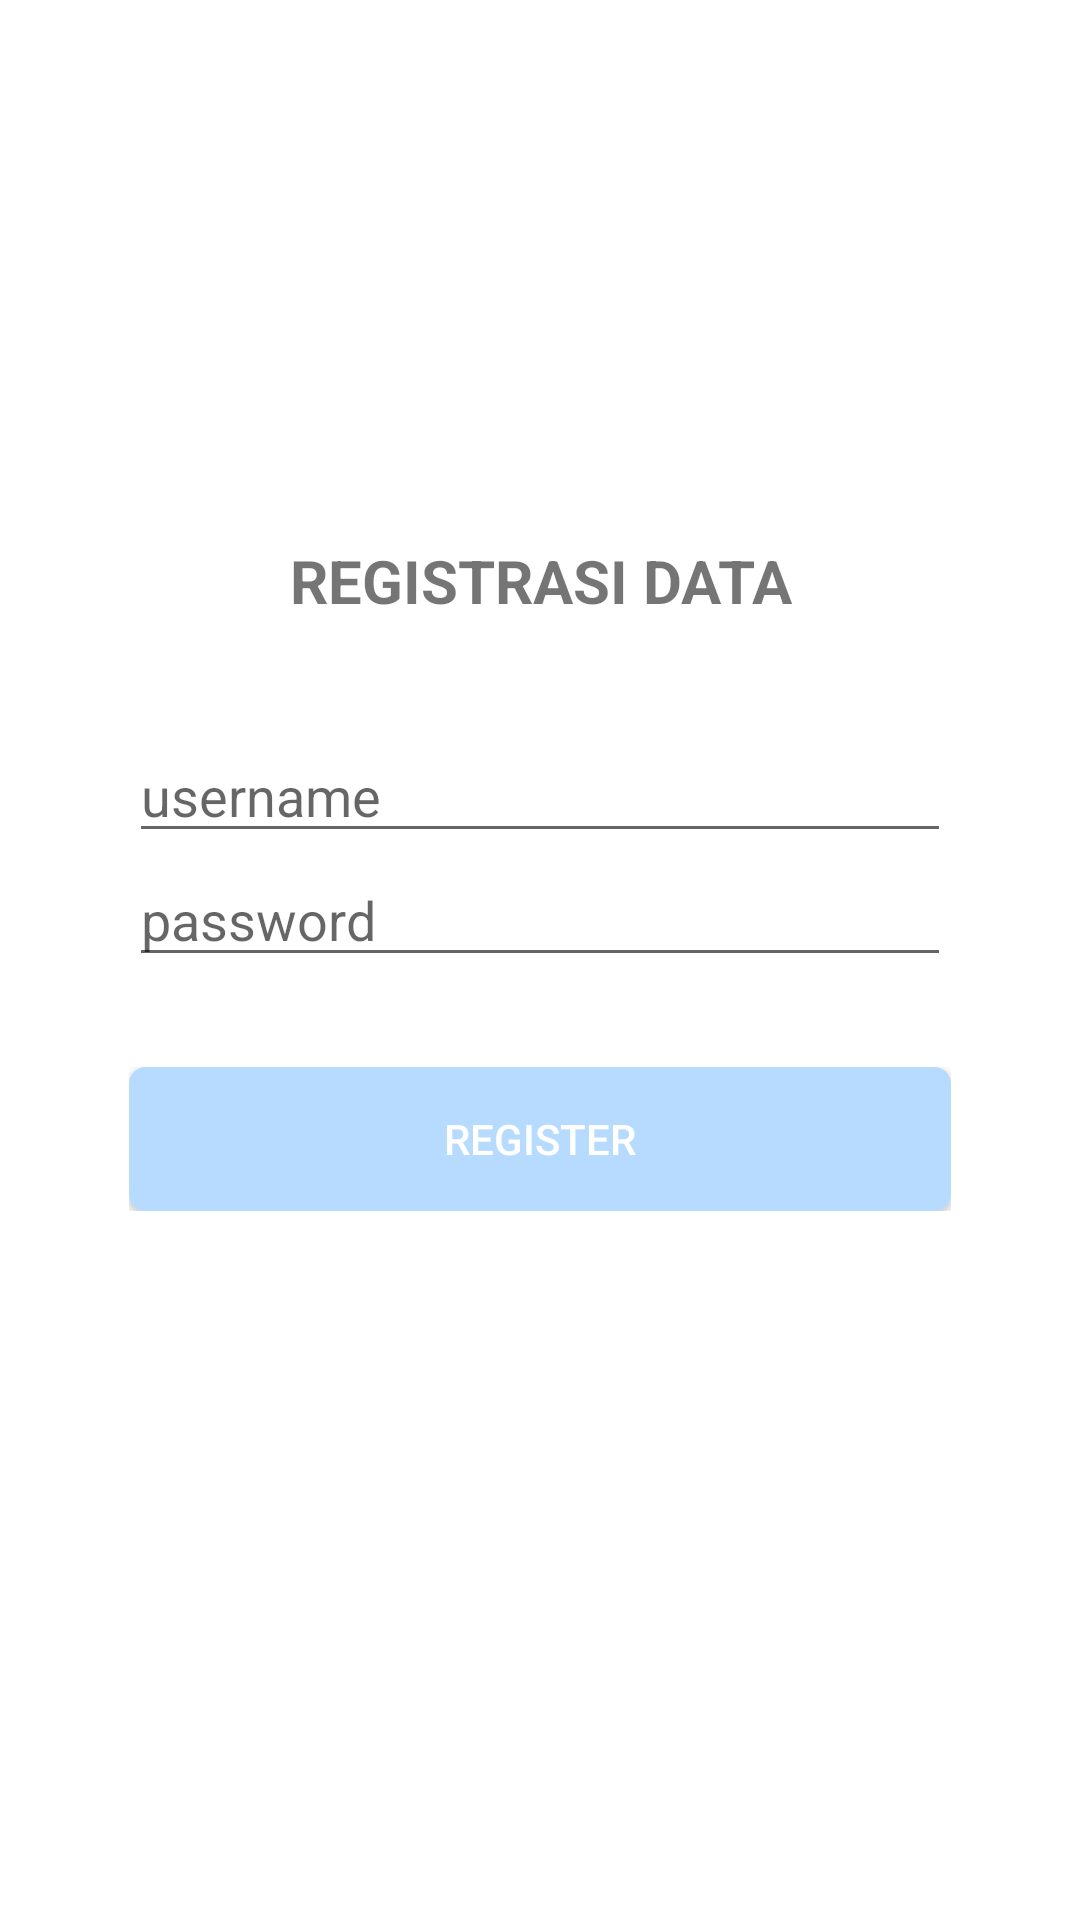

Layout XML and referenced resources for this Android screen:
<!-- AndroidManifest.xml: application theme AppTheme -->
<!-- res/layout/activity_register.xml -->
<?xml version="1.0" encoding="utf-8"?>

<ScrollView xmlns:android="http://schemas.android.com/apk/res/android"
    xmlns:tools="http://schemas.android.com/tools"
    android:layout_width="match_parent"
    android:layout_height="match_parent"
    android:background="@color/white"
    tools:context=".LoginActivity">

    <RelativeLayout
        android:id="@+id/rlLogin"
        android:layout_width="match_parent"
        android:layout_height="wrap_content"
        android:layout_marginTop="60dp">

        <ImageView
            android:id="@+id/ivLogin"
            android:layout_width="100dp"
            android:layout_height="100dp"
            android:layout_gravity="center_horizontal"
            android:layout_marginLeft="130dp"
            android:src="@drawable/logolab"
            android:contentDescription="LOGO" />

        <android.support.v7.widget.AppCompatTextView
            android:layout_width="match_parent"
            android:layout_height="wrap_content"
            android:text="@string/regtittle"
            android:textAlignment="center"
            android:textSize="20sp"
            android:textStyle="bold"
            android:layout_marginTop="120dp" />


        <LinearLayout
            android:id="@+id/llLogin"
            android:layout_width="match_parent"
            android:layout_height="wrap_content"
            android:layout_centerInParent="true"
            android:layout_marginTop="330dp"
            android:layout_marginEnd="50dp"
            android:orientation="vertical"
            android:padding="18dp">

            <EditText
                android:id="@+id/etUsernameRegister"
                android:layout_width="match_parent"
                android:layout_height="wrap_content"
                android:hint="@string/user"
                android:inputType="textEmailAddress"
                android:maxLines="1"
                android:singleLine="true" />

            <EditText
                android:id="@+id/etPasswordRegister"
                android:layout_width="match_parent"
                android:layout_height="wrap_content"
                android:layout_marginBottom="30dp"
                android:hint="@string/password"
                android:imeActionId="6"
                android:imeActionLabel="Sign In"
                android:imeOptions="actionUnspecified"
                android:inputType="textPassword"
                android:maxLines="1"
                android:singleLine="true" />

            <LinearLayout
                android:layout_width="match_parent"
                android:layout_height="wrap_content">

                <Button
                    android:id="@+id/btRegister"
                    android:layout_width="0dp"
                    android:layout_height="wrap_content"
                    android:layout_weight="1"            android:background="@drawable/roundedbutton"
                    android:text="@string/register"
                    android:textColor="@color/white" />

            </LinearLayout>
        </LinearLayout>
    </RelativeLayout>
</ScrollView>
<!-- resources referenced by this layout -->
<resources>
  <color name="white">#FFFFFF</color>
  <!-- drawable roundedbutton (drawable) -->
  <?xml version="1.0" encoding="utf-8"?>
  
  <selector xmlns:android="http://schemas.android.com/apk/res/android">
      <item android:state_pressed="false">
          <shape android:shape="rectangle">
              <corners android:radius="5dp"/>
              <solid android:color="@color/button"/>
              <stroke
                  android:width="1dp"
                  android:color="@color/button"/>
              <padding
                  android:bottom="4dp"
                  android:left="4dp"
                  android:right="4dp"
                  android:top="4dp"/>
          </shape>
      </item>
      <item android:state_pressed="true">
          <shape android:shape="rectangle">
              <corners android:radius="5dp"/>
              <solid android:color="@color/button"/>
              <stroke
                  android:width="1dp"
                  android:color="@color/button"/>
              <padding
                  android:bottom="4dp"
                  android:left="4dp"
                  android:right="4dp"
                  android:top="4dp"/>
          </shape>
      </item>
  
  </selector>
  <string name="password">password</string>
  <string name="register">register</string>
  <string name="regtittle">REGISTRASI DATA</string>
  <string name="user">username</string>
  <style name="AppTheme" parent="Theme.AppCompat.Light.DarkActionBar">
          
          <item name="colorPrimary">@color/colorPrimary</item>
          <item name="colorPrimaryDark">@color/colorPrimaryDark</item>
          <item name="colorAccent">@color/colorAccent</item>
      </style>
  <color name="button">#b6dbff</color>
  <color name="colorPrimary">#008577</color>
  <color name="colorPrimaryDark">#00574B</color>
  <color name="colorAccent">#D81B60</color>
</resources>
